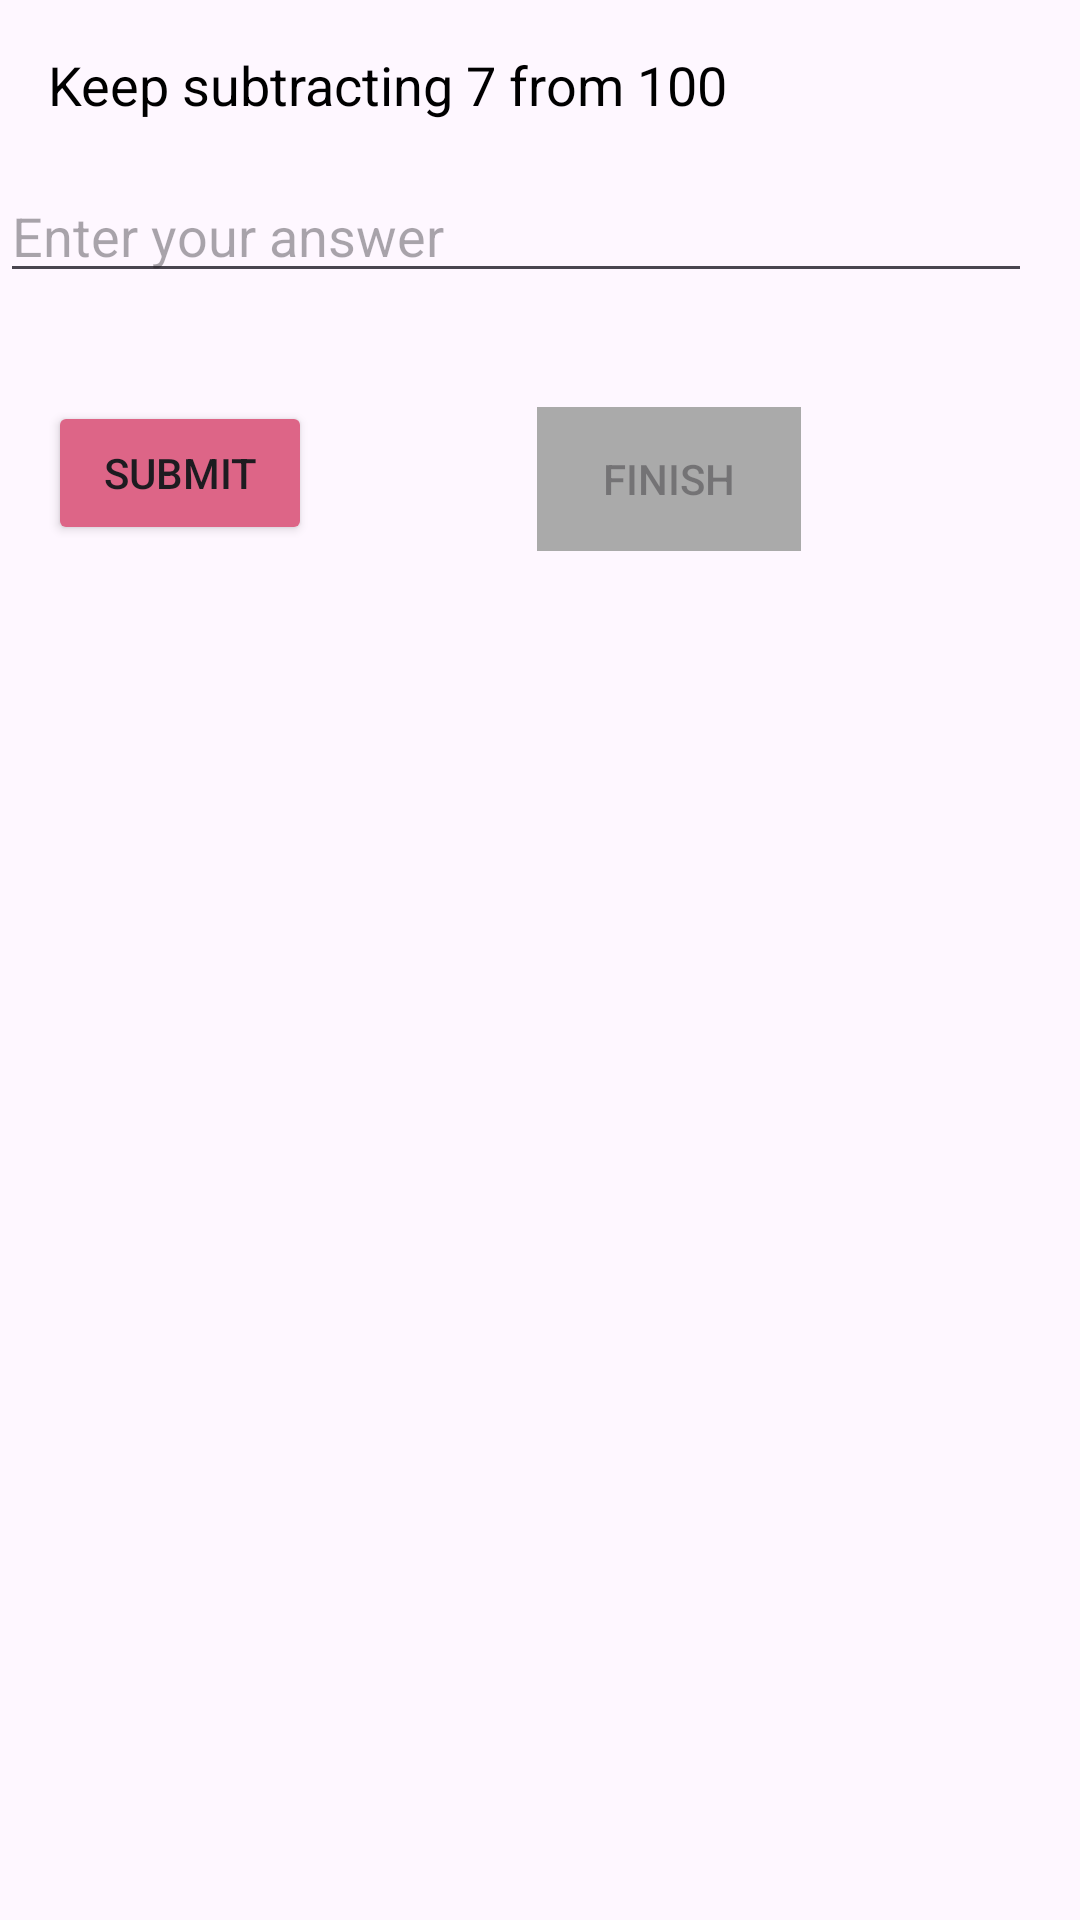

Here is an Android app screen rendered from its layout file. Give the layout XML and the strings, colors and styles it references.
<!-- AndroidManifest.xml: application theme Theme.CognitiveAssestmentApp -->
<!-- res/layout/activity_distractor.xml -->
<?xml version="1.0" encoding="utf-8"?>
<androidx.constraintlayout.widget.ConstraintLayout xmlns:android="http://schemas.android.com/apk/res/android"
    xmlns:tools="http://schemas.android.com/tools"
    android:layout_width="match_parent"
    android:layout_height="match_parent"
    xmlns:app="http://schemas.android.com/apk/res-auto">

    <TextView
        android:id="@+id/instruction_textview"
        android:layout_width="wrap_content"
        android:layout_height="wrap_content"
        android:layout_marginStart="16dp"
        android:layout_marginTop="16dp"
        android:text="Keep subtracting 7 from 100"
        android:textColor="@android:color/black"
        android:textSize="18sp"
        app:layout_constraintStart_toStartOf="parent"
        app:layout_constraintTop_toTopOf="parent" />

    <TextView
        android:id="@+id/hint_textview"
        android:layout_width="wrap_content"
        android:layout_height="wrap_content"
        android:text="Hint: 79 - 7"
        android:textSize="16sp"
        android:textColor="@android:color/darker_gray"
        android:layout_marginTop="8dp"
        android:layout_marginStart="16dp"
        app:layout_constraintTop_toBottomOf="@id/instruction_textview"
        app:layout_constraintStart_toStartOf="parent"
        android:visibility="gone" />

    <EditText
        android:id="@+id/answer_edittext"
        android:layout_width="0dp"
        android:layout_height="wrap_content"
        android:inputType="number"
        android:hint="Enter your answer"
        android:layout_marginTop="16dp"
        android:layout_marginEnd="16dp"
        app:layout_constraintTop_toBottomOf="@id/hint_textview"
        app:layout_constraintEnd_toEndOf="parent"
        app:layout_constraintStart_toStartOf="parent" />

    <Button
        android:id="@+id/submit_button"
        android:layout_width="wrap_content"
        android:layout_height="wrap_content"
        android:layout_marginTop="36dp"
        android:layout_marginEnd="256dp"
        android:text="Submit"
        android:backgroundTint="#DD6587"
        app:layout_constraintEnd_toEndOf="parent"
        app:layout_constraintTop_toBottomOf="@id/answer_edittext" />

    <Button
        android:id="@+id/finishing_button"
        android:layout_width="wrap_content"
        android:layout_height="wrap_content"
        android:layout_marginStart="73dp"
        android:layout_marginTop="38dp"
        android:layout_marginEnd="91dp"
        android:text="Finish"
        android:background="@android:color/darker_gray"
        android:enabled="false"
        app:layout_constraintEnd_toEndOf="parent"
        app:layout_constraintStart_toEndOf="@+id/submit_button"
        app:layout_constraintTop_toBottomOf="@+id/answer_edittext" />

</androidx.constraintlayout.widget.ConstraintLayout>
<!-- resources referenced by this layout -->
<resources>
  <style name="Theme.CognitiveAssestmentApp" parent="Base.Theme.CognitiveAssestmentApp" />
  <style name="Base.Theme.CognitiveAssestmentApp" parent="Theme.Material3.DayNight.NoActionBar">
          
          
      </style>
</resources>
